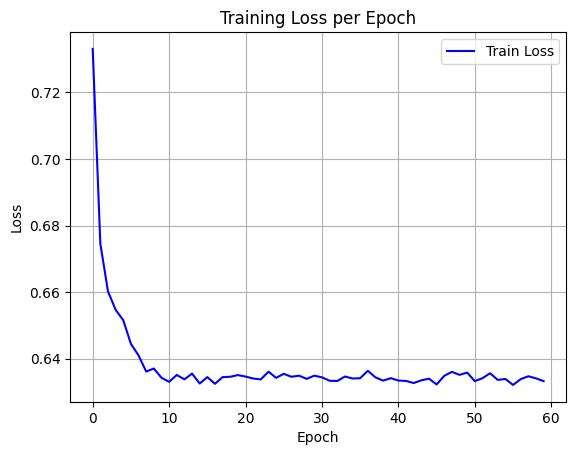

Source data for this figure (header and first rows):
epoch, train_loss
0, 0.7331
1, 0.6745
2, 0.6602
3, 0.6547
4, 0.6516
5, 0.6445
6, 0.641
7, 0.6361
8, 0.637
9, 0.6343
10, 0.633
11, 0.6351
12, 0.6338
13, 0.6355
14, 0.6325
15, 0.6345
16, 0.6324
17, 0.6345
18, 0.6346
19, 0.6351
20, 0.6346
21, 0.634
22, 0.6338
23, 0.6361
24, 0.6343
25, 0.6355
26, 0.6346
27, 0.6349
28, 0.6339
29, 0.6349
30, 0.6344
31, 0.6334
32, 0.6333
33, 0.6346
34, 0.6341
35, 0.6341
36, 0.6364
37, 0.6344
38, 0.6334
39, 0.6341
40, 0.6334
41, 0.6333
42, 0.6327
43, 0.6335
44, 0.634
45, 0.6323
46, 0.6349
47, 0.636
48, 0.6351
49, 0.6358
50, 0.6332
51, 0.6341
52, 0.6356
53, 0.6336
54, 0.6339
55, 0.6321
56, 0.6338
57, 0.6347
58, 0.6341
59, 0.6333
